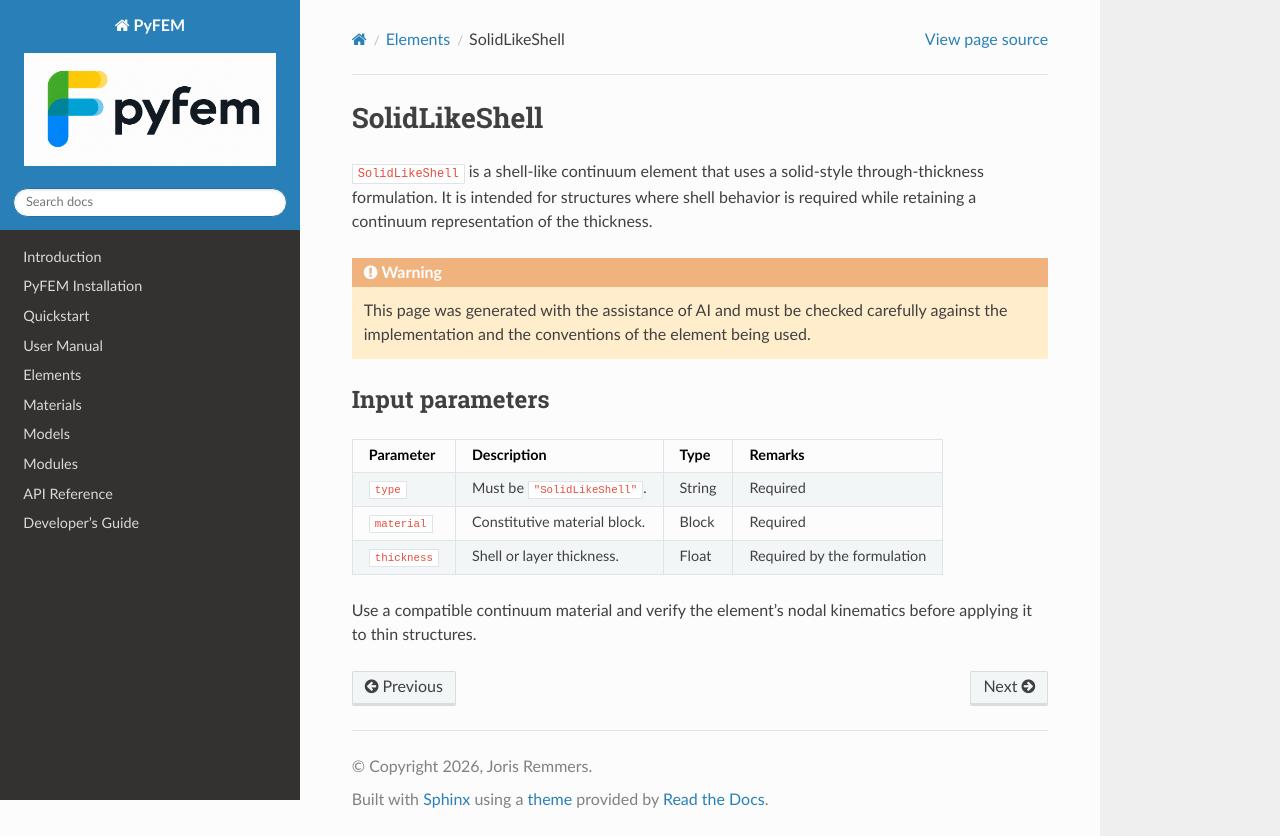

repository: jjcremmers/PyFEM · page: elements/solidlikeshell.html · generator: sphinx

# SolidLikeShell

`SolidLikeShell` is a shell-like continuum element that uses a solid-style
through-thickness formulation. It is intended for structures where shell
behavior is required while retaining a continuum representation of the
thickness.

```{warning}
This page was generated with the assistance of AI and must be checked
carefully against the implementation and the conventions of the element being
used.
```

## Input parameters

| Parameter | Description | Type | Remarks |
| --- | --- | --- | --- |
| `type` | Must be `"SolidLikeShell"`. | String | Required |
| `material` | Constitutive material block. | Block | Required |
| `thickness` | Shell or layer thickness. | Float | Required by the formulation |

Use a compatible continuum material and verify the element's nodal
kinematics before applying it to thin structures.
